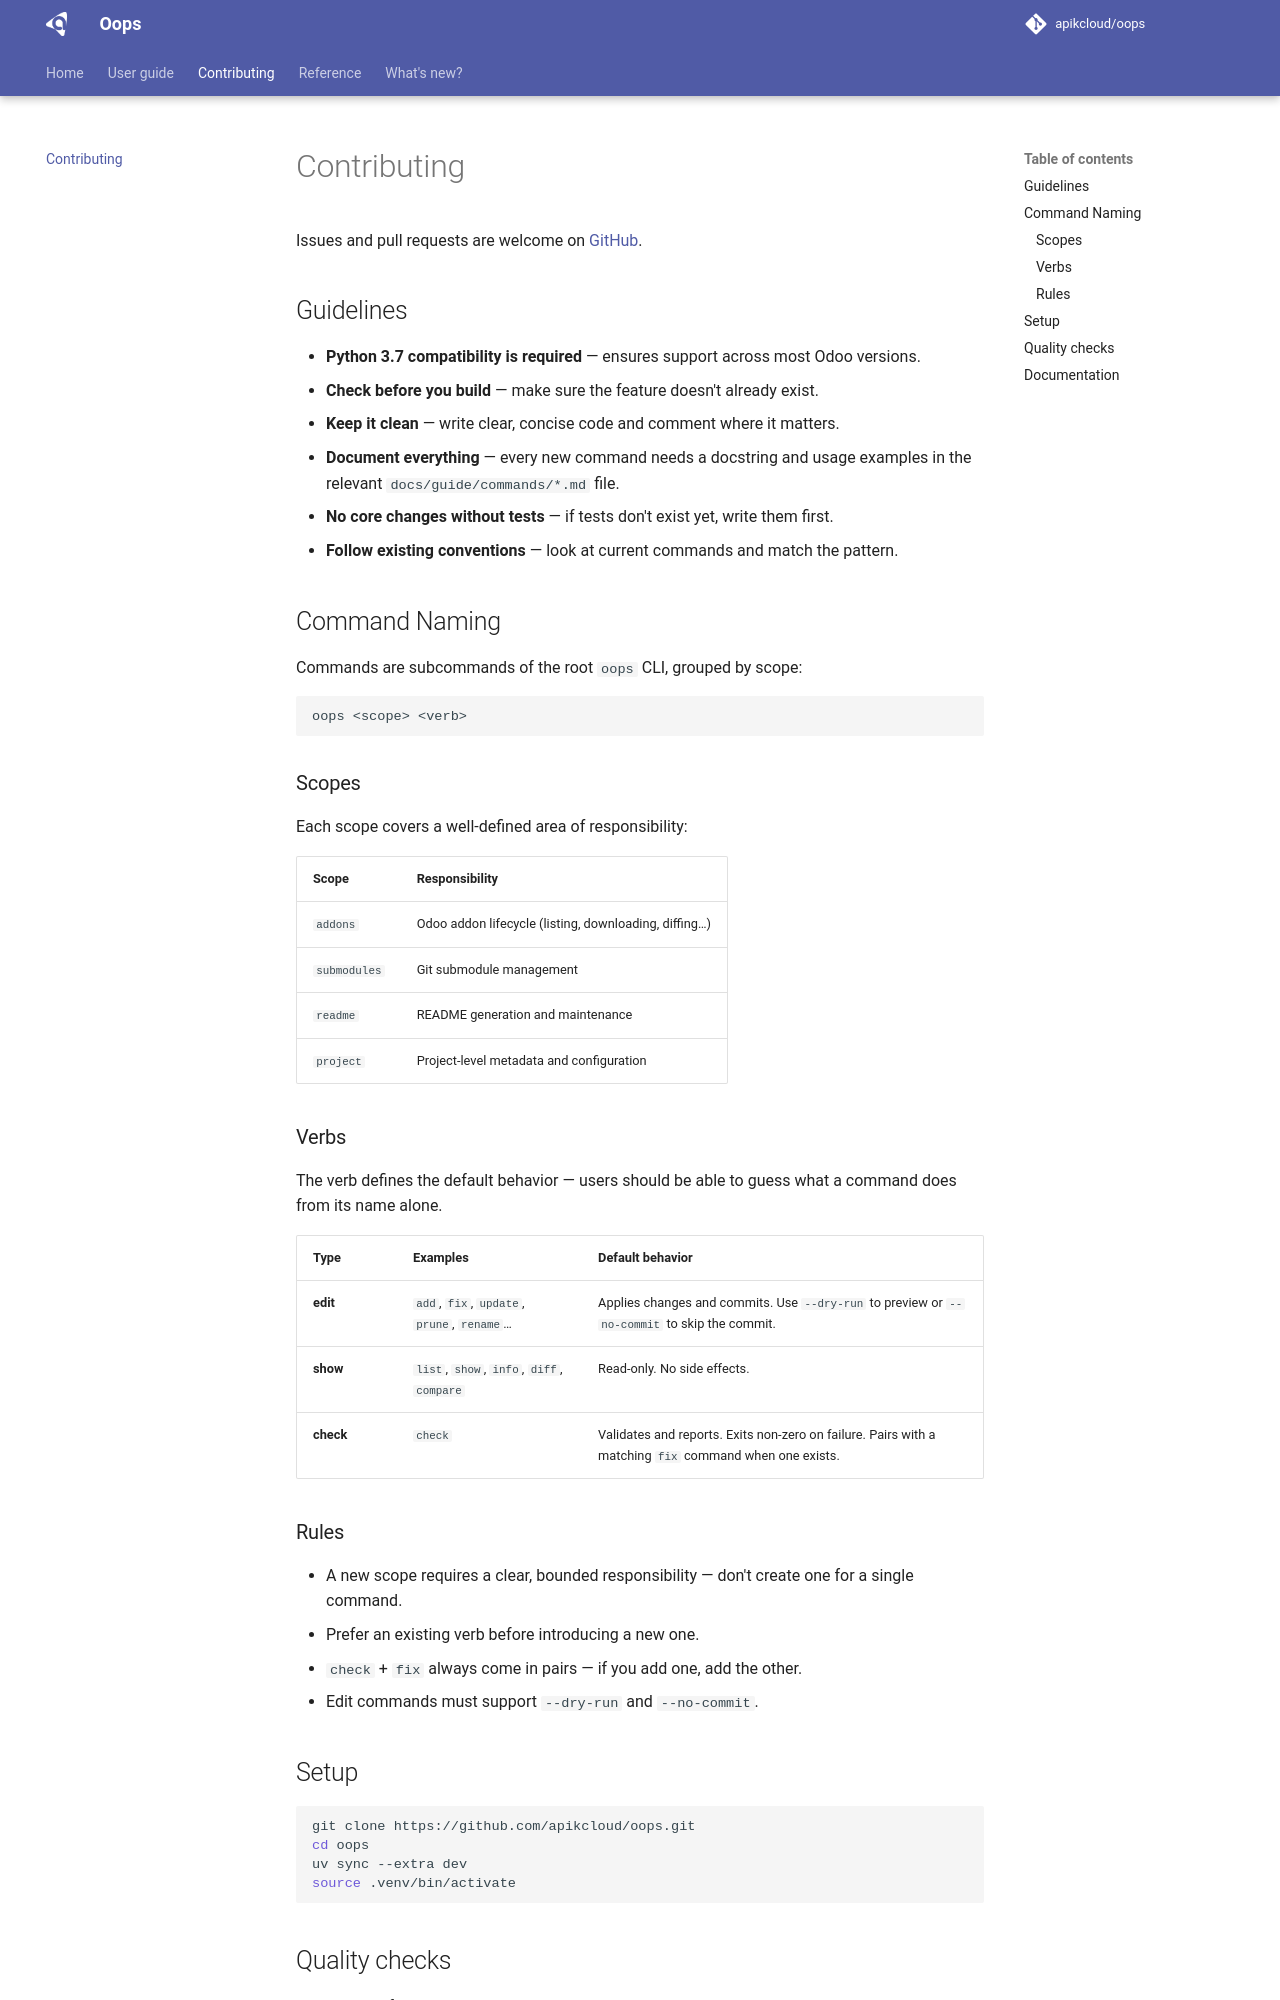

repository: apikcloud/oops · page: 1.2.0/contributing/index.html · generator: mkdocs

# Contributing

Issues and pull requests are welcome on [GitHub](https://github.com/apikcloud/oops).

## Guidelines

- **Python 3.7 compatibility is required** — ensures support across most Odoo versions.
- **Check before you build** — make sure the feature doesn't already exist.
- **Keep it clean** — write clear, concise code and comment where it matters.
- **Document everything** — every new command needs a docstring and usage examples in the relevant `docs/guide/commands/*.md` file.
- **No core changes without tests** — if tests don't exist yet, write them first.
- **Follow existing conventions** — look at current commands and match the pattern.

## Command Naming

Commands are subcommands of the root `oops` CLI, grouped by scope:

    oops <scope> <verb>

### Scopes

Each scope covers a well-defined area of responsibility:

| Scope | Responsibility |
|---|---|
| `addons` | Odoo addon lifecycle (listing, downloading, diffing…) |
| `submodules` | Git submodule management |
| `readme` | README generation and maintenance |
| `project` | Project-level metadata and configuration |

### Verbs

The verb defines the default behavior — users should be able to guess
what a command does from its name alone.

| Type | Examples | Default behavior |
|---|---|---|
| **edit** | `add`, `fix`, `update`, `prune`, `rename`… | Applies changes and commits. Use `--dry-run` to preview or `--no-commit` to skip the commit. |
| **show** | `list`, `show`, `info`, `diff`, `compare` | Read-only. No side effects. |
| **check** | `check` | Validates and reports. Exits non-zero on failure. Pairs with a matching `fix` command when one exists. |

### Rules

- A new scope requires a clear, bounded responsibility — don't create one for a single command.
- Prefer an existing verb before introducing a new one.
- `check` + `fix` always come in pairs — if you add one, add the other.
- Edit commands must support `--dry-run` and `--no-commit`.
